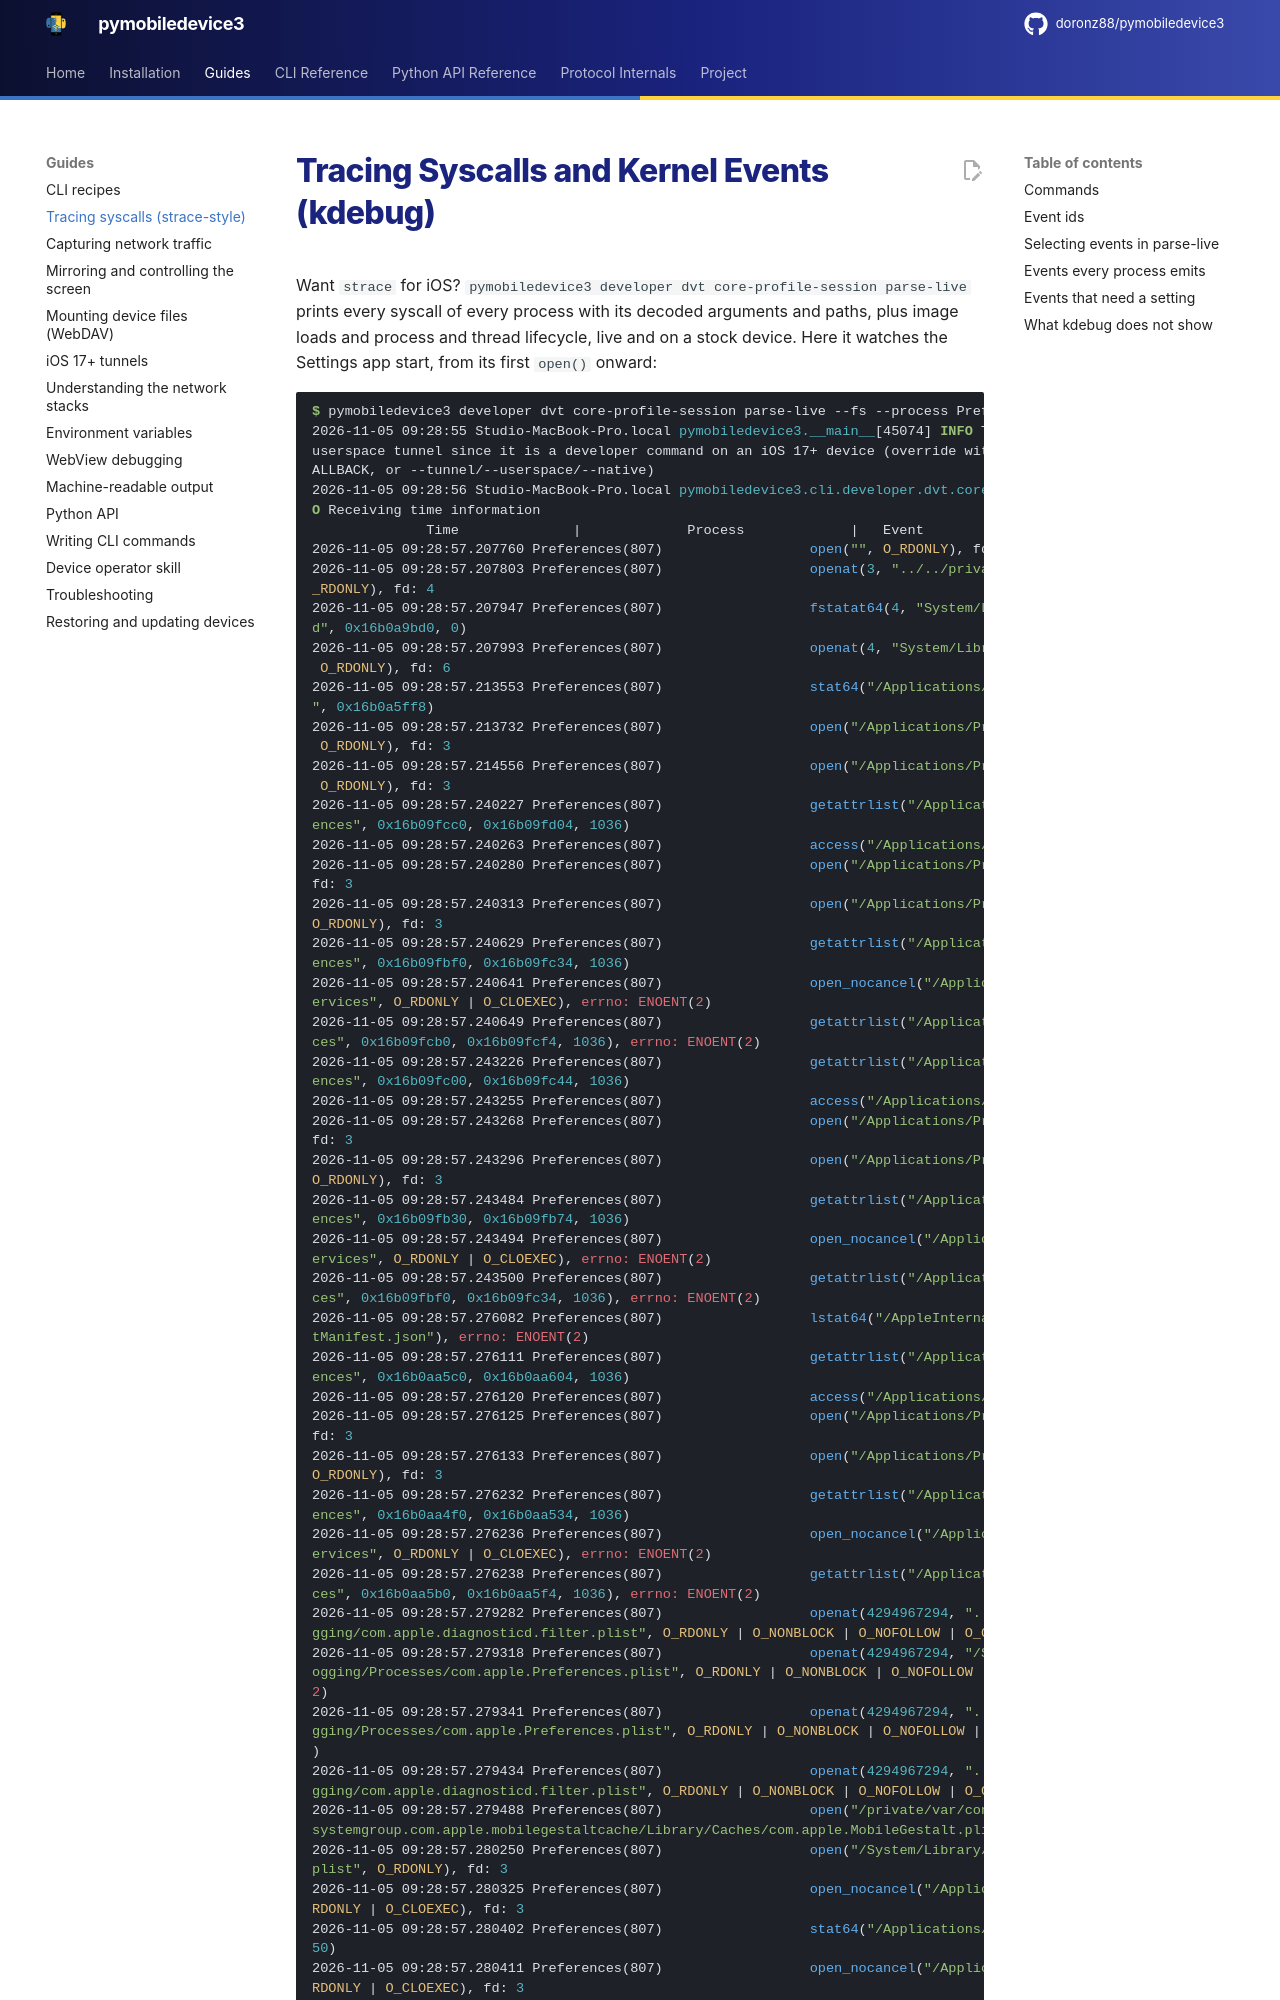

repository: doronz88/pymobiledevice3 · page: 11.65/guides/kdebug/index.html · generator: mkdocs

# Tracing Syscalls and Kernel Events (kdebug)

Want `strace` for iOS? `pymobiledevice3 developer dvt core-profile-session parse-live` prints every
syscall of every process with its decoded arguments and paths, plus image loads and process and
thread lifecycle, live and on a stock device. Here it watches the Settings app start, from its first
`open()` onward:

--8<-- "docs/assets/terminal/strace.html"

kdebug is the kernel's event tracing facility: the kernel and many system libraries record
fixed-size events into it, and a trace session collects them from every process at once. It needs
no entitlement, no jailbreak and no change to the traced processes, so it is the main way to watch
what platform binaries (daemons, SpringBoard, Apple's apps) do on a stock device.

`pymobiledevice3 developer dvt core-profile-session` drives the same trace sessions as Instruments.
Like every DVT command it needs Developer Mode, plus a mounted DeveloperDiskImage on iOS < 17 (see
[Developer Mode and DDI](cli-recipes.md#developer-mode-and-ddi)); on iOS 17+ the CLI sets up the
tunnel by itself. [CLI recipes](cli-recipes.md#dvt-examples) lists more examples; this guide covers
what is in a trace and how to get at it.

## Commands

| Command | Prints |
| --- | --- |
| `parse-live` | Decoded traces (strace-like): syscalls with their arguments and paths, dyld image loads, process and thread lifecycle. Selects events by group and name (`--fs`, `--xpc`, `-s`, `-e`, ...; see below). |
| `live` | Every raw event: time, event name, start/end, thread, process and the four raw arguments. Selects events by class and subclass. |
| `callstacks-live` | User space call stacks sampled from the running threads. |
| `save` | The raw trace, to parse later. |
| `stackshot` | The call stacks of every thread of every process, once. |
